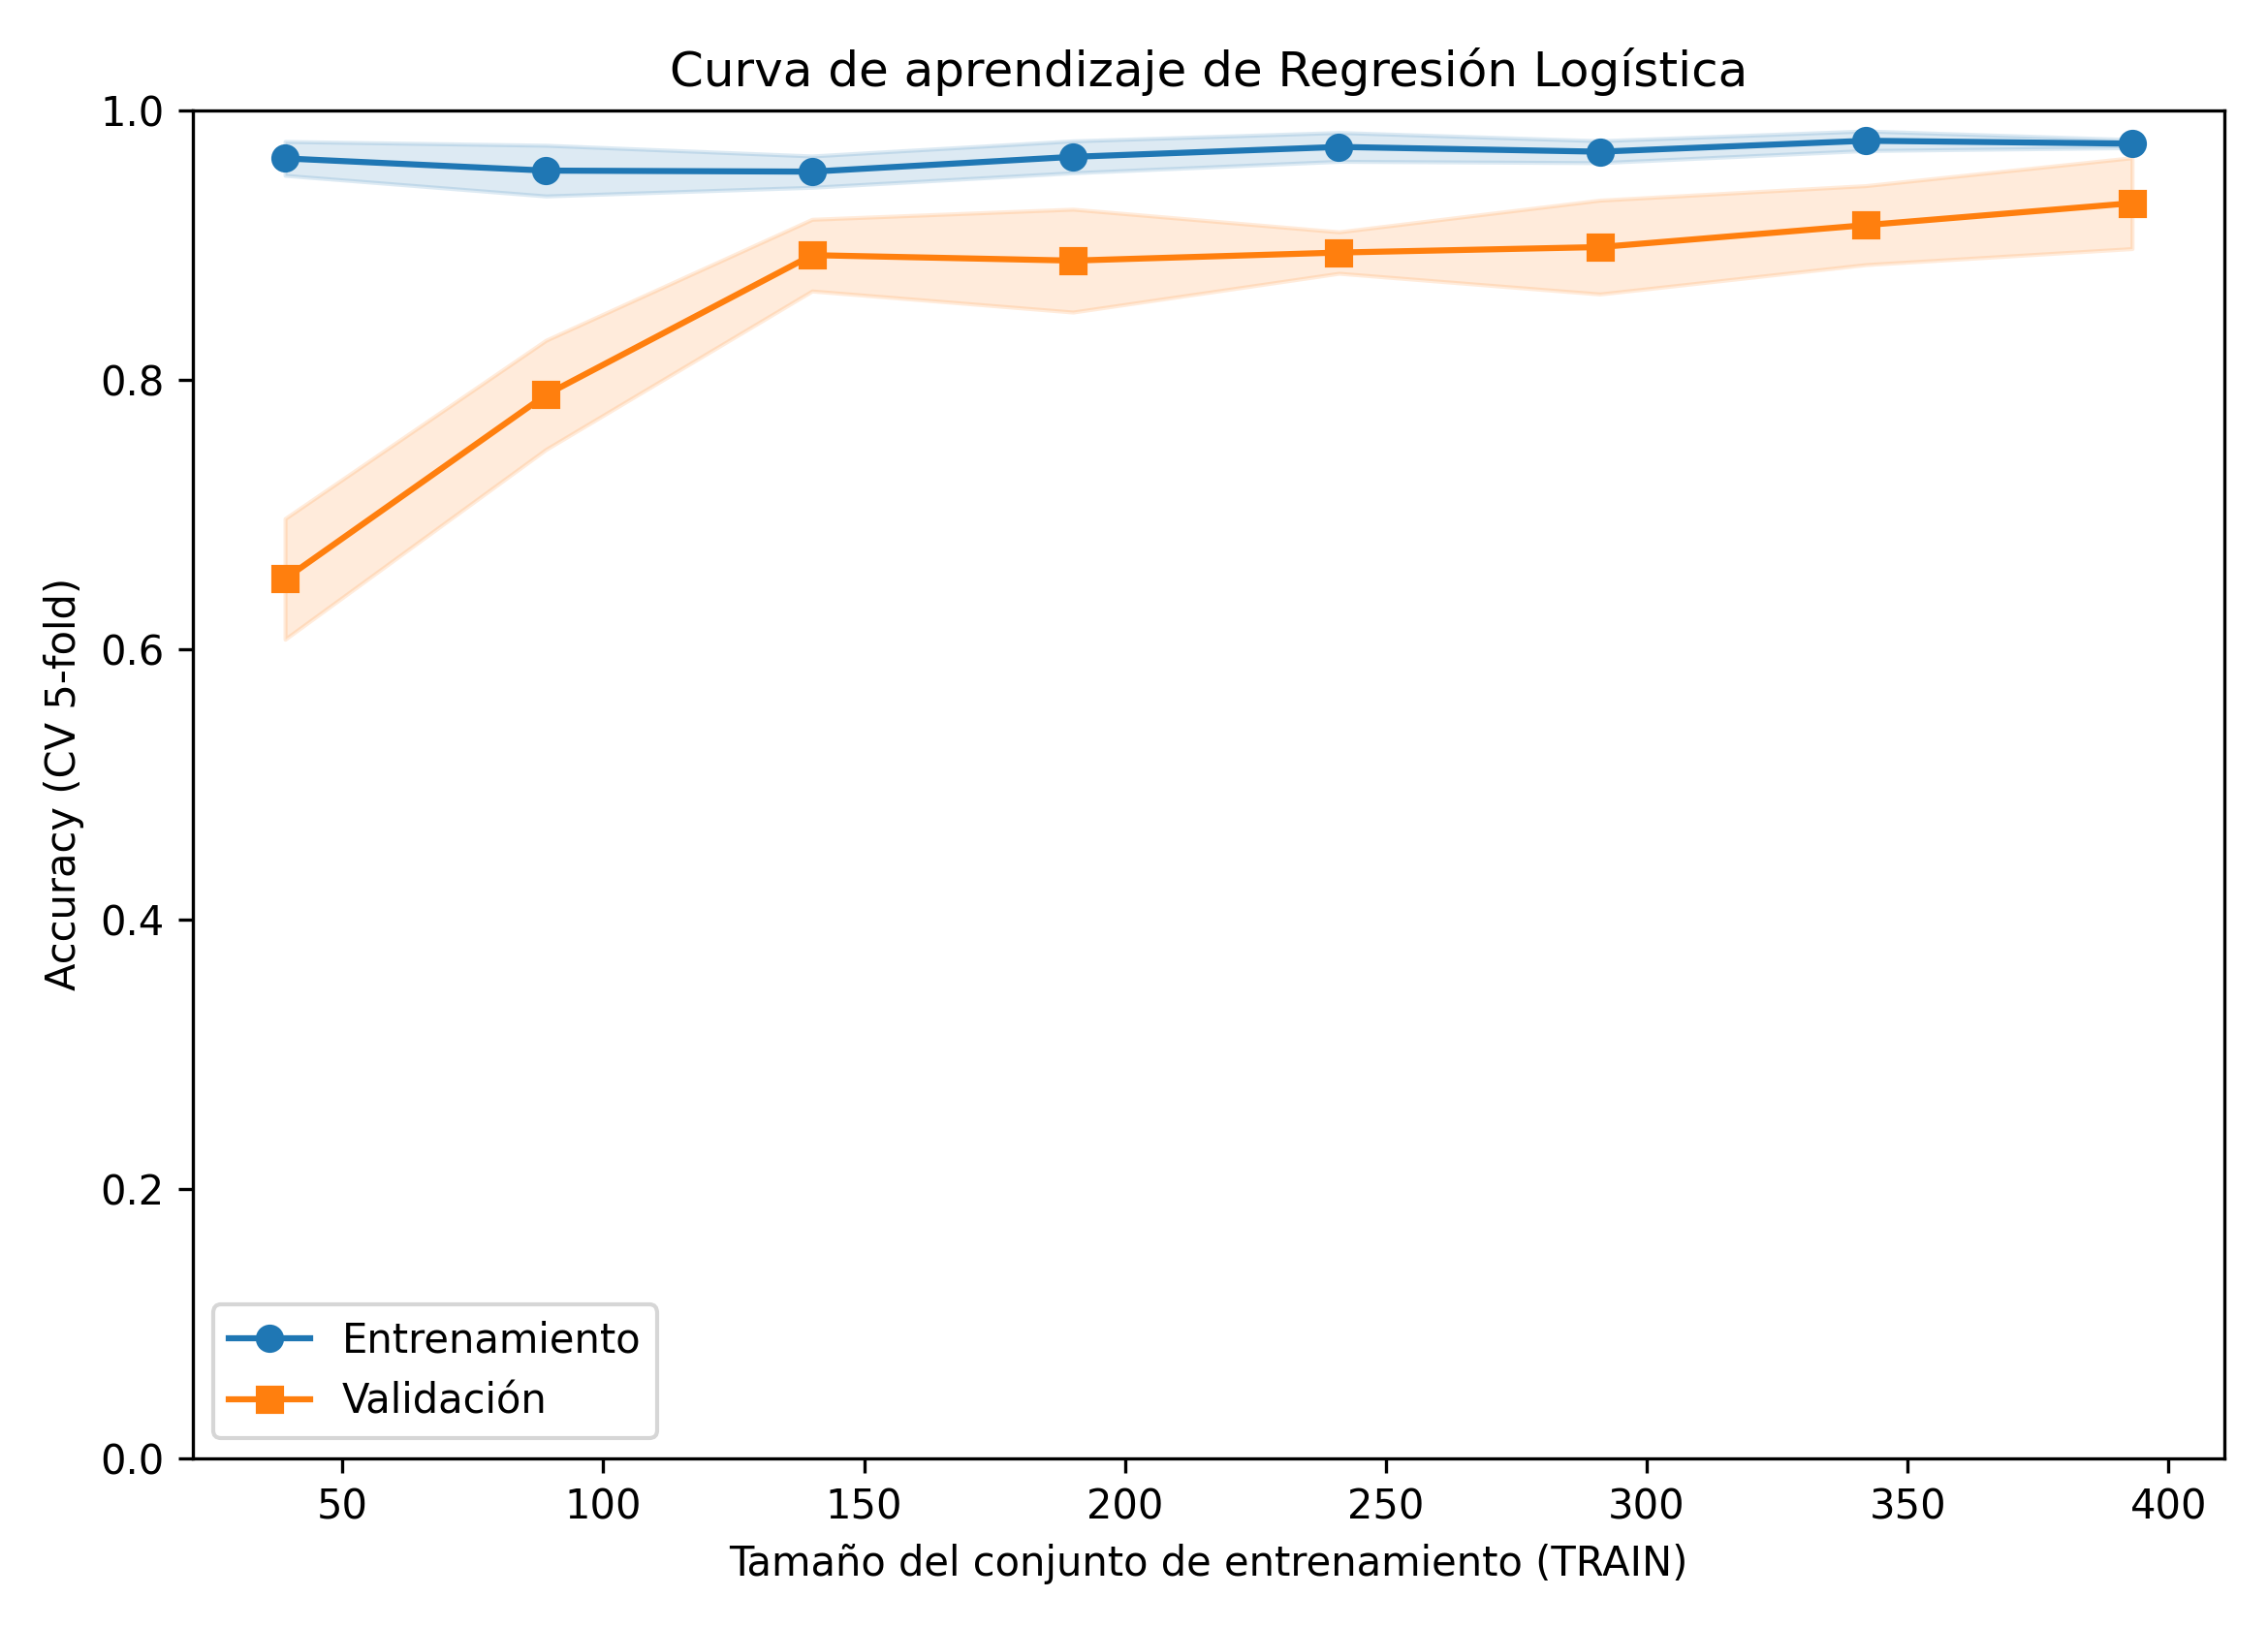

The data file committed next to this chart (first rows):
train_size, acc_train_cv_mean, acc_train_cv_std, acc_valid_cv_mean, acc_valid_cv_std
39, 0.9641, 0.0126, 0.6523, 0.0447
89, 0.9551, 0.0188, 0.7888, 0.0405
140, 0.9543, 0.0116, 0.8924, 0.0266
190, 0.9653, 0.0118, 0.8883, 0.0381
241, 0.9726, 0.0107, 0.8943, 0.0154
291, 0.9691, 0.0081, 0.8984, 0.0348
342, 0.9772, 0.0073, 0.9146, 0.0293
393, 0.9751, 0.003, 0.9309, 0.0337
